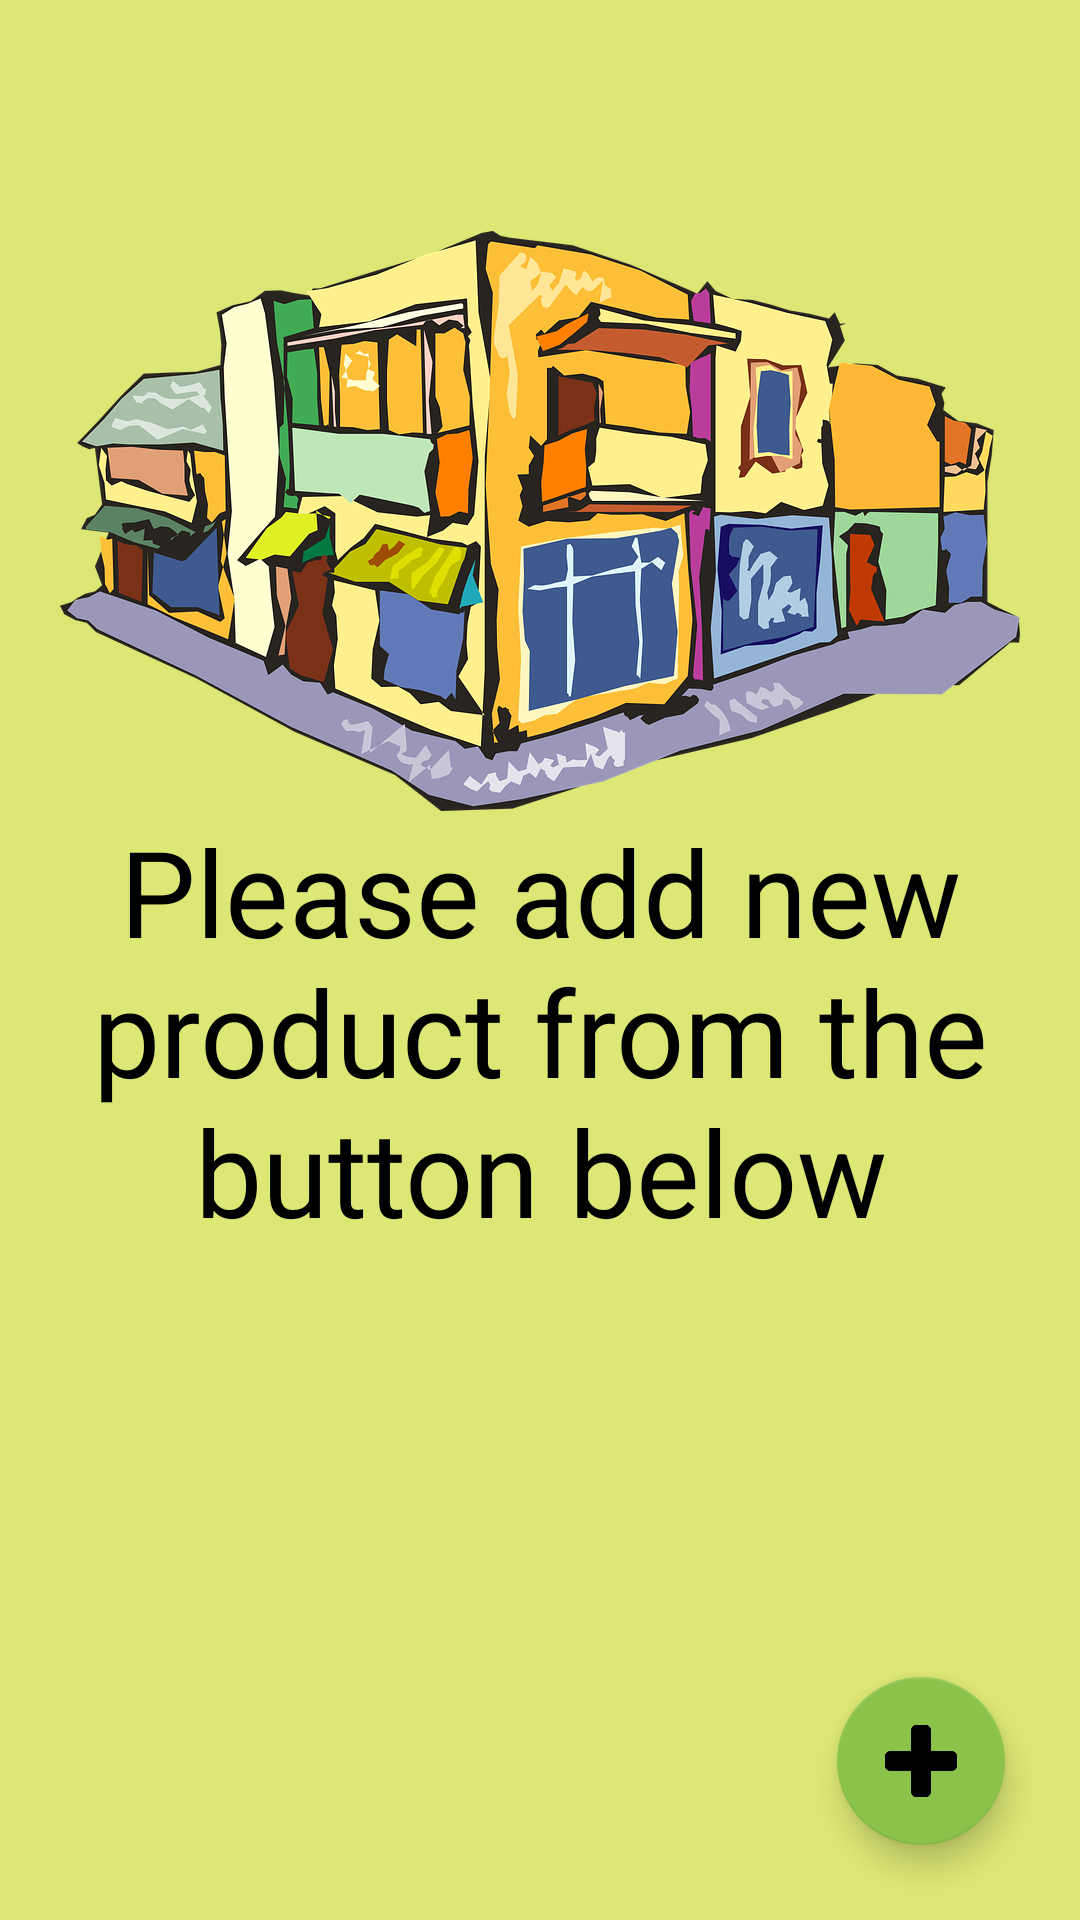

The Android layout XML behind this screen, and the referenced resources:
<!-- AndroidManifest.xml: activity theme AppTheme.NoActionBar -->
<!-- res/layout/activity_main.xml -->
<?xml version="1.0" encoding="utf-8"?>
<RelativeLayout xmlns:android="http://schemas.android.com/apk/res/android"
    xmlns:tools="http://schemas.android.com/tools"
    android:layout_width="match_parent"
    android:layout_height="match_parent"
    xmlns:app="http://schemas.android.com/apk/res-auto"
    android:background="@color/mainBackground"
    tools:context="com.example.android.inventory.MainActivity">

    <ListView
        android:layout_width="match_parent"
        android:layout_height="match_parent"
        android:id="@+id/products"
        android:focusableInTouchMode="true"
        android:divider="@android:color/black"
        android:dividerHeight="1dp"
        />

    <android.support.design.widget.FloatingActionButton
        android:id="@+id/add_new_product"
        android:layout_width="wrap_content"
        android:layout_height="wrap_content"
        android:layout_gravity="bottom|end"
        android:scaleType="center"
        app:fabSize="normal"
        android:src="@drawable/add"
        android:layout_marginRight="25dp"
        android:layout_marginBottom="25dp"
        android:layout_marginEnd="25dp"
        android:layout_alignParentBottom="true"
        android:layout_alignParentRight="true"
        android:layout_alignParentEnd="true" />

    <RelativeLayout
        android:layout_width="match_parent"
        android:layout_height="match_parent"
        android:id="@+id/empty_view">

        <TextView
            android:layout_width="wrap_content"
            android:layout_height="wrap_content"
            android:id="@+id/empty_store"
            android:textSize="40sp"
            android:layout_below="@+id/empty_store_img"
            android:text="@string/empty_store_text"
            android:textColor="@android:color/black"
            android:textAlignment="center"/>

        <ImageView
            android:layout_width="wrap_content"
            android:layout_height="wrap_content"
            android:src="@drawable/store"
            android:id="@+id/empty_store_img"
            android:layout_marginTop="77dp"
            android:layout_alignParentTop="true"
            android:layout_centerHorizontal="true" />

    </RelativeLayout>

</RelativeLayout>
<!-- resources referenced by this layout -->
<resources>
  <color name="mainBackground">#DCE775</color>
  <!-- drawable add: png bitmap (drawable-hdpi, 695 bytes) -->
  <!-- drawable store: png bitmap (drawable-hdpi, 102029 bytes) -->
  <string name="empty_store_text">Please add new product from the button below</string>
  <style name="AppTheme.NoActionBar">
          <item name="windowActionBar">true</item>
          <item name="windowNoTitle">false</item>
      </style>
</resources>
